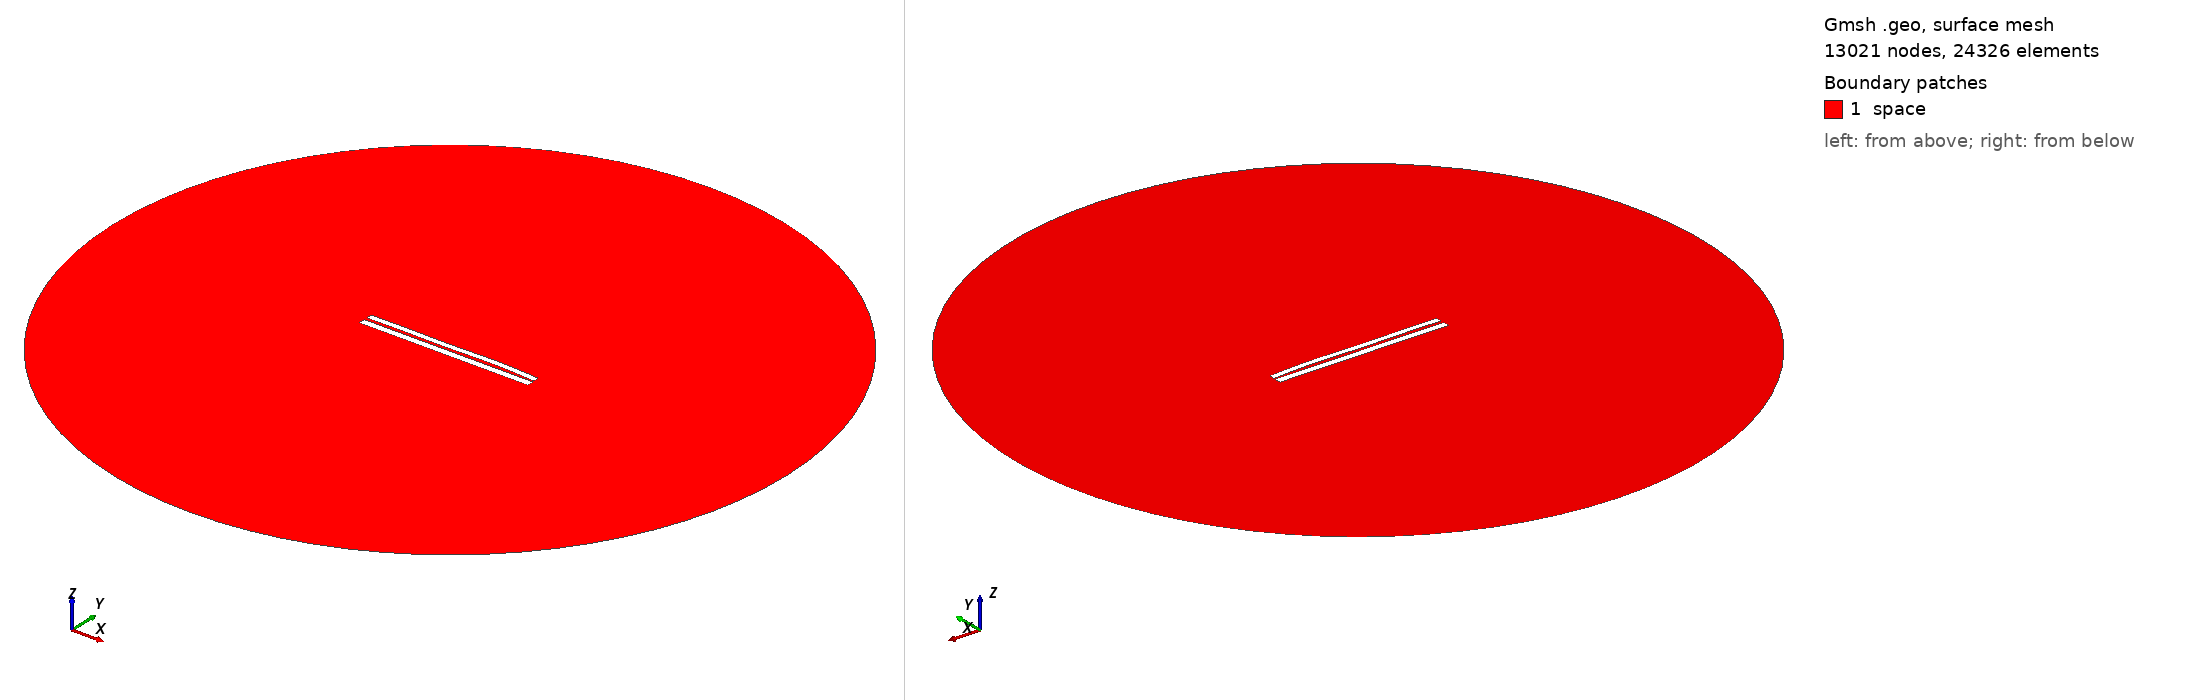

Gmsh geometry script, surface-meshed: 13021 nodes, 24326 surface elements. Boundary patches (legend numbers): 1 space. Left view from above one corner, right view from below the opposite corner. Legend entries are the model's physical surfaces. The drawing asked Gmsh for element sizes between 1% and 20% of the model's largest extent; the script's own settings can give other sizes.

=== 6480.geo (drawn) ===
//---------------------------------------
// Geometry kernel
//---------------------------------------

SetFactory("OpenCASCADE");



//---------------------------------------
// Parameters of the geometry
//---------------------------------------

// Overetch of the upper plate
overetch = 0.25;

// Distance between the plates
distance = 1.5;

// Discretization over the x axis (for the deformation)
nx = 50; 

// Length of the plate
L = 100 - overetch; 

// Number of modes
n = 4; 

// 1st mode coefficient
coeff(1) = -0.075;
beta(1) = 0.596864 * 3.1415926535 / L;

// 2nd mode coefficient
coeff(2) = 0.15;
beta(2) = 1.49418 * 3.1415926535 / L;

// 3rd mode coefficient
coeff(3) = -0.15;
beta(3) = 2.50025 * 3.1415926535 / L;

// 4th mode coefficient
coeff(4) = 0.15;
beta(4) = 3.49999 * 3.1415926535 / L;



//---------------------------------------
// Upper plate (deformed rectangle)
//---------------------------------------

// Coordiantes of the upper plate
xmin = -50;
xmax = 50 - overetch;

// Height of the upper plate
yheight = 4 - 2 * overetch;

// Indexes of the points
UpperID[] = {};
LowerID[] = {};
LeftID[] = {};
RightID[] = {};

// Point index
p = 1;

// Horizontal edges
For i In {1:nx}
    x = xmin + (i-1)*(xmax - xmin)/(nx-1);

    y_bottom = distance / 2 + overetch;
    For j In {1:n}
        C = (Cosh(beta(j)*L) + Cos(beta(j)*L)) / (Sinh(beta(j)*L) + Sin(beta(j)*L));
        y_bottom  = y_bottom + coeff(j) * (Cosh(beta(j)*(x+50)) - Cos(beta(j)*(x+50)) - C * (Sinh(beta(j)*(x+50)) - Sin(beta(j)*(x+50))));
    EndFor

    y_top = y_bottom + yheight;

    Point(p) = {x, y_top, 0, 1.0};
    UpperID[i] = p;
    p = p + 1;

    Point(p) = {x, y_bottom, 0, 1.0};
    LowerID[i] = p;
    p = p + 1;
EndFor

// Create point lists
UpperPts[] = {}; LowerPts[] = {};
For i In {1:nx}
  UpperPts[] += {UpperID[i]};
  LowerPts[] += {LowerID[i]};
EndFor

// Build splines
Spline(1) = {UpperPts[]};
Spline(2) = {LowerPts[]};
Line(3) = {LowerPts[nx-1], UpperPts[nx-1]};
Line(4) = {LowerPts[0], UpperPts[0]};

// Build the plane surface
Curve Loop(1) = {2, 3, -1, -4};
Plane Surface(1) = {1};



//---------------------------------------
// Lower plate (rectangle)
//---------------------------------------

// Vertices
Point(1001) = {-50, -1, 0, 1.0};
Point(1002) = { 50, -1, 0, 1.0};
Point(1003) = { 50,  -5, 0, 1.0};
Point(1004) = {-50,  -5, 0, 1.0};

// Edges
Line(5) = {1001, 1002};
Line(6) = {1002, 1003};
Line(7) = {1003, 1004};
Line(8) = {1004, 1001};

// Plane surface
Line Loop(2) = {5, 6, 7, 8};
Plane Surface(2) = {2}; 



//---------------------------------------
// Outer (fictious) boundary
//---------------------------------------

// Points
Point(1005) = {0, 0, 0};       // Center
Point(1006) = {200, 0, 0};     // Start point
Point(1007) = {0, 200, 0};     // 90 degrees
Point(1008) = {-200, 0, 0};    // 180 degrees
Point(1009) = {0, -200, 0};    // 270 degrees

// Circle arcs (each needs start, center, end)
Circle(9) = {1006, 1005, 1007};
Circle(10) = {1007, 1005, 1008};
Circle(11) = {1008, 1005, 1009};
Circle(12) = {1009, 1005, 1006};

// Plane surface for the entire domain
Curve Loop(3) = {9, 10, 11, 12};
Surface(3) = {3};

// Subtract the plates from the whole domain to obtain the actual domain where we want to solve the equations
BooleanDifference{ Surface{3}; Delete; }{ Surface{1}; Surface{2}; Delete; }




//---------------------------------------
// Transfinite Lines/Curves
//---------------------------------------

// Set the number of points on the boundaries
r = 7;

// Plates
Transfinite Curve {1, 2} = 50*r Using Progression 1;
Transfinite Curve {3, 4} = 2*r Using Progression 1;
Transfinite Line {5, 7} = 50*r Using Progression 1;
Transfinite Line {6, 8} = 2*r Using Progression 1;

// Outer boundary
Transfinite Line {9, 10, 11, 12} = 20 Using Progression 1;



//---------------------------------------
// Physical groups
//---------------------------------------                

// Physical curves (boundaries)
Physical Line("force_segment", 10) = {2};
Physical Line("upper_plate", 11) = {1, 3, 4};
Physical Line("lower_plate", 12) = {5, 6, 7, 8};
Physical Line("boundary", 20) = {9, 10, 11, 12};

// Physical Surfaces
Physical Surface("space", 30) = {3};



//---------------------------------------
// 6. Generate the Mesh
//---------------------------------------

// 2D mesh generation
Mesh 2;
